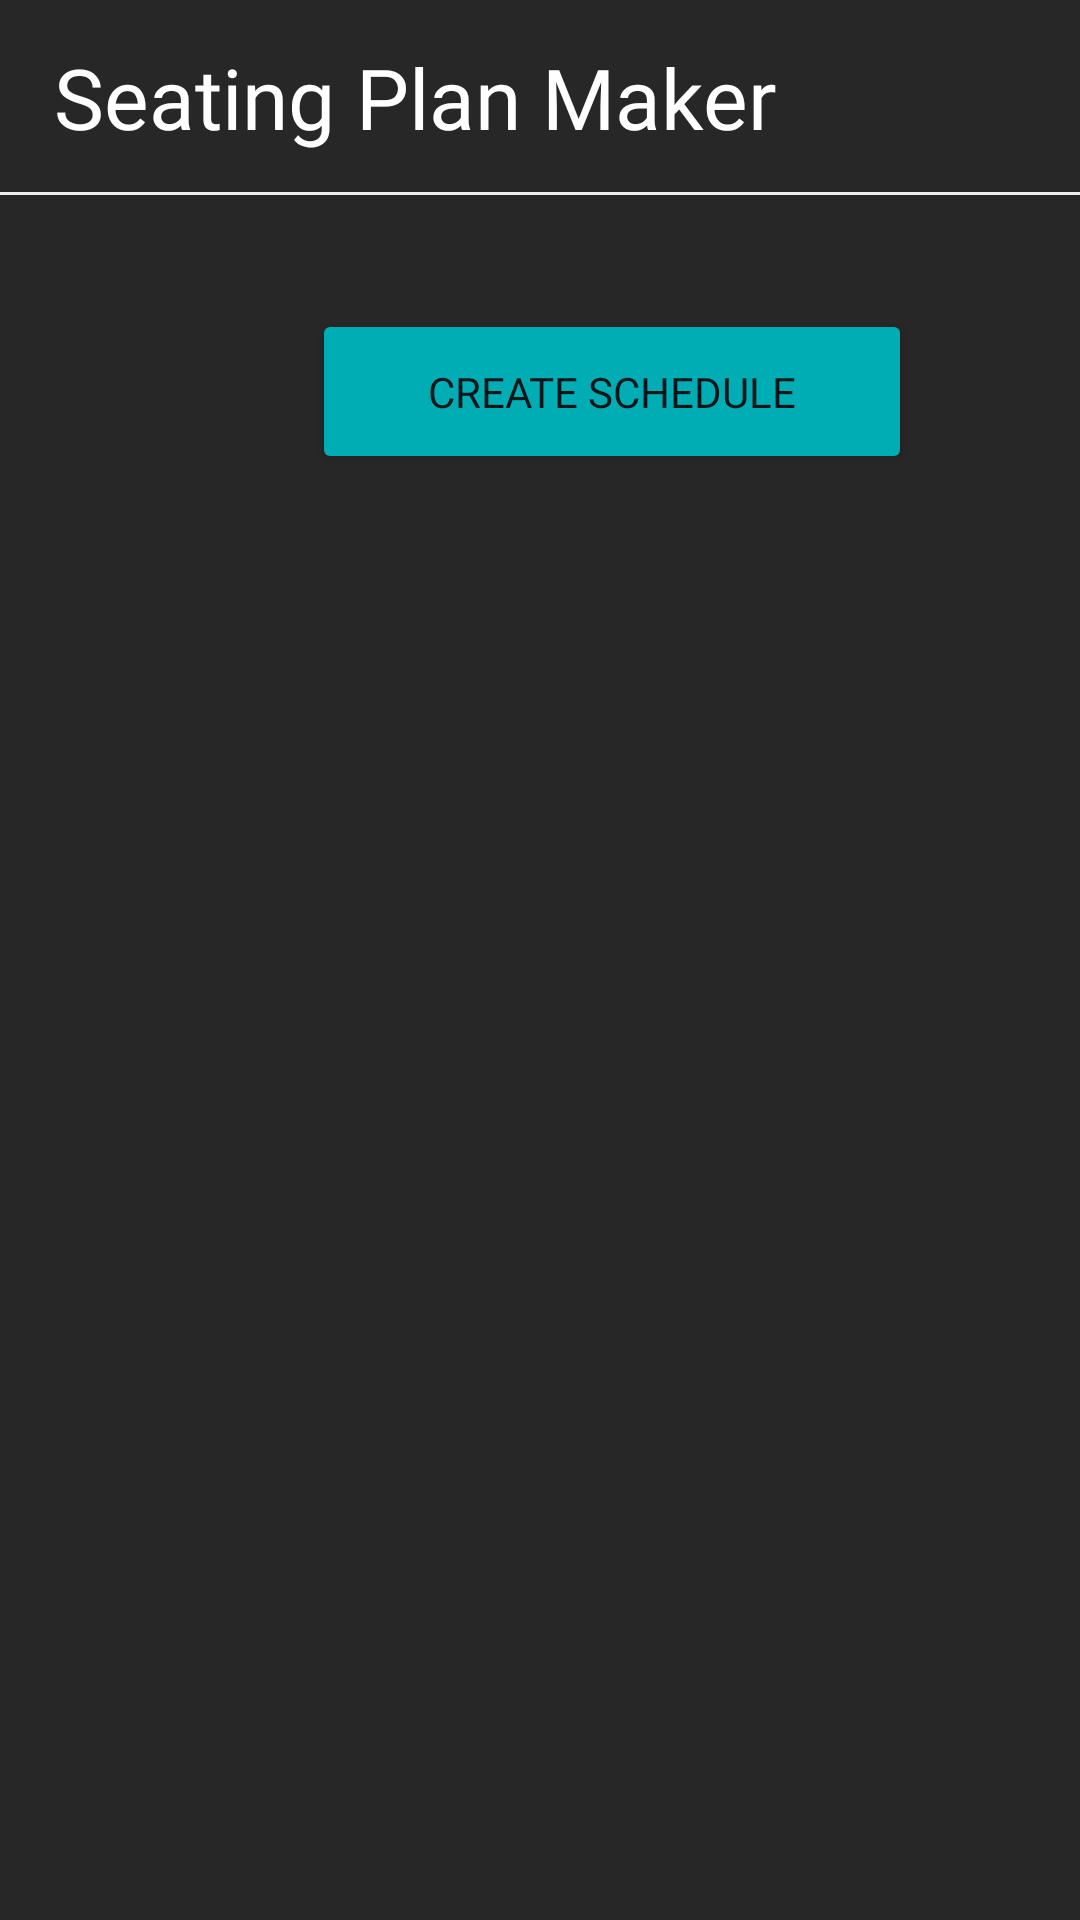

Reconstruct the res/layout file that produces this screen, plus the resources it refers to.
<!-- AndroidManifest.xml: application theme Theme.SeatingPlanMaker -->
<!-- res/layout/activity_number_of_classes.xml -->
<?xml version="1.0" encoding="utf-8"?>
<androidx.constraintlayout.widget.ConstraintLayout xmlns:android="http://schemas.android.com/apk/res/android"
    xmlns:app="http://schemas.android.com/apk/res-auto"
    xmlns:tools="http://schemas.android.com/tools"
    android:layout_width="match_parent"
    android:layout_height="match_parent"
    tools:context=".NumberOfClasses"
    android:background="#272727">
    <RelativeLayout
        android:layout_width="match_parent"
        android:layout_height="65dp"
        app:layout_constraintEnd_toEndOf="parent"
        app:layout_constraintStart_toStartOf="parent"
        app:layout_constraintTop_toTopOf="parent">

        <TextView
            android:layout_width="wrap_content"
            android:layout_height="wrap_content"
            android:fontFamily="@font/outfitbold"
            android:text="Seating Plan Maker"
            android:textColor="#fff"
            android:textSize="28dp"
            tools:layout_editor_absoluteX="2dp"
            tools:layout_editor_absoluteY="16dp"
            android:layout_centerVertical="true"
            android:layout_marginLeft="18dp"/>

        <ImageView
            android:id="@+id/profilePicture"
            android:layout_width="35dp"
            android:layout_height="35dp"
            android:layout_marginEnd="18dp"
            android:layout_centerVertical="true"
            android:layout_alignParentEnd="true"
            android:src="@drawable/pp"
            app:layout_constraintEnd_toEndOf="parent"
            app:layout_constraintTop_toTopOf="parent" />

        <View
            android:id="@+id/divider3"
            android:layout_width="409dp"
            android:layout_height="1dp"
            android:layout_alignParentBottom="true"
            android:background="#eeeeee" />

    </RelativeLayout>

    <androidx.recyclerview.widget.RecyclerView
        android:id="@+id/classesRV"
        android:layout_width="409dp"
        android:layout_height="wrap_content"
        android:layout_marginTop="75dp"
        android:scrollbars="none"
        app:layout_constraintStart_toStartOf="parent"
        app:layout_constraintTop_toTopOf="parent" />

    <Button
        android:id="@+id/createSchBtn"
        android:layout_width="200dp"
        android:layout_height="55dp"
        android:layout_marginStart="104dp"
        android:layout_marginTop="28dp"
        android:backgroundTint="#00ADB5"
        android:fontFamily="@font/outfitbold"
        android:text="Create schedule"
        app:cornerRadius="25dp"
        app:layout_constraintStart_toStartOf="parent"
        app:layout_constraintTop_toBottomOf="@+id/classesRV" />

    <TextView
        android:id="@+id/numSubError"
        android:layout_width="wrap_content"
        android:layout_height="wrap_content"
        android:layout_marginStart="15dp"
        android:layout_marginTop="8dp"
        android:fontFamily="@font/outfitmedium"
        android:text=""
        android:textColor="#ff0000"
        app:layout_constraintStart_toStartOf="parent"
        app:layout_constraintTop_toBottomOf="@+id/classesRV" />
</androidx.constraintlayout.widget.ConstraintLayout>
<!-- resources referenced by this layout -->
<resources>
  <style name="Theme.SeatingPlanMaker" parent="Theme.MaterialComponents.DayNight.NoActionBar">
          
          <item name="colorPrimary">@color/blue</item>
          <item name="colorPrimaryVariant">@color/lightBlack</item>
          <item name="colorOnPrimary">@color/white</item>
          
          <item name="colorSecondary">@color/teal_200</item>
          <item name="colorSecondaryVariant">@color/teal_700</item>
          <item name="colorOnSecondary">@color/black</item>
          
          <item name="android:statusBarColor">?attr/colorPrimaryVariant</item>
          
      </style>
  <color name="blue">#00ADB5</color>
  <color name="lightBlack">#222831</color>
  <color name="white">#FFFFFFFF</color>
  <color name="teal_200">#FF03DAC5</color>
  <color name="teal_700">#FF018786</color>
  <color name="black">#FF000000</color>
</resources>
